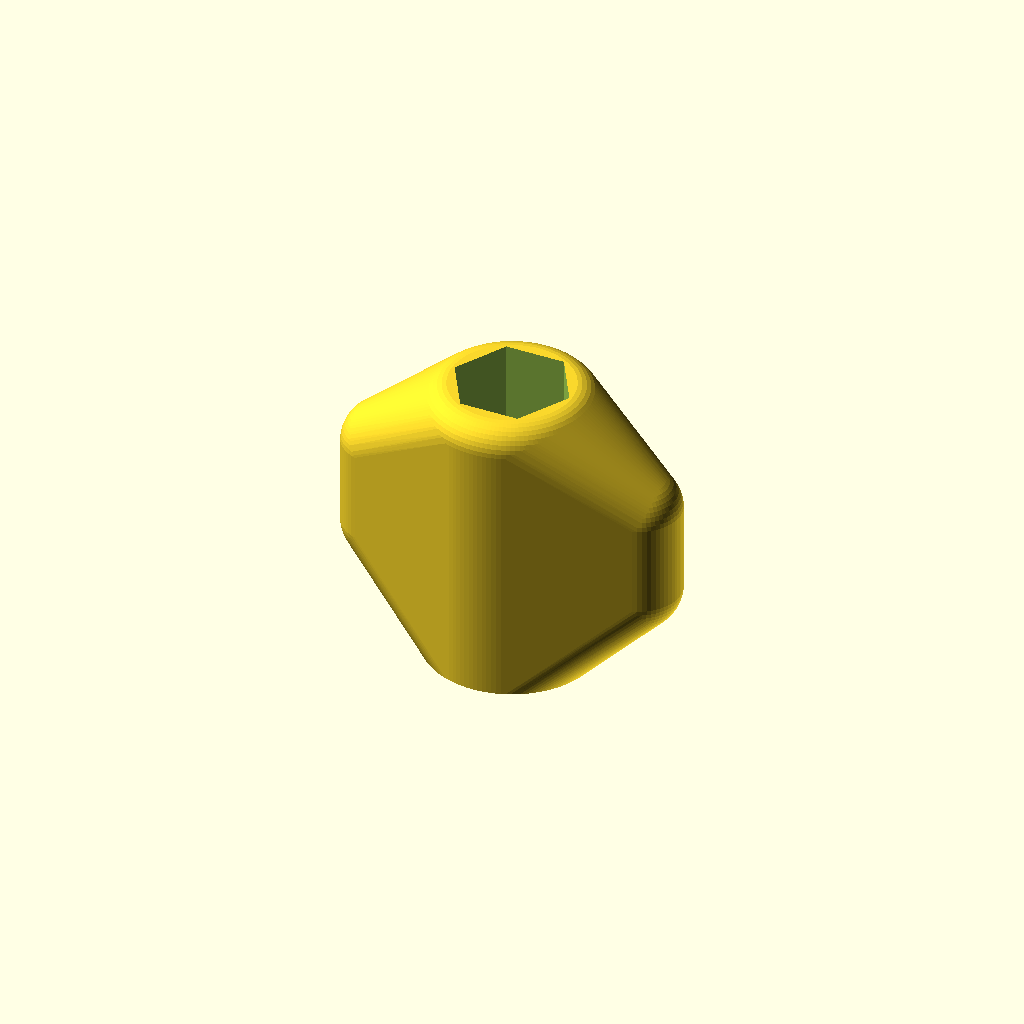
Cell 1: the model at its default parameters.
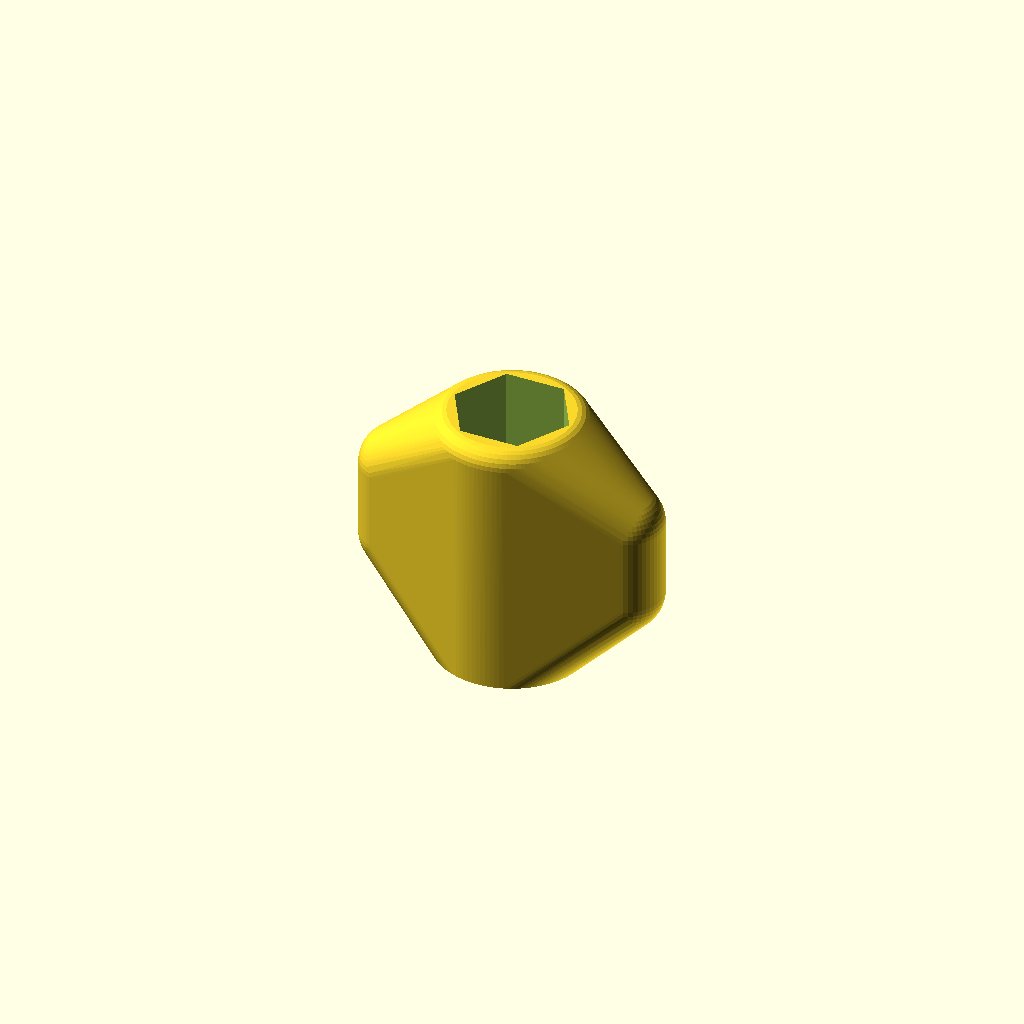
Cell 2 — preset "New set 1".
One fixed orthographic camera (rotation 55°, 0°, 25°; colour scheme Cornfield) for every cell.
The OpenSCAD source (models/big_thumb_nut_screw.scad):
/*
Screw heads for making nice thumb screws from regular hex screws
Projects: camera stab, cross-polarized flashes setup
1/4 inch jam nut that fixes the screwed-on sled in arbitrary orientation 
*/
$fs=1/2;
$fa=1/1;
bissl=1/100;
h=5.5;
wall=3;
id=8; //screw diameter
hex=13; //point-to-point measurement of hex screw head
handle=36;
n=6;

max_angle=45; //maximal printable angle without supports, inclination of flaps walls 

part="thumb_screw";//[thumb_screw,jam_screw]

module jam_nut() {
  #difference() {
    handle(d=handle,h=h+wall,n=n);
    cylinder(d=id,h=h+wall+bissl);
    translate([0,0,wall])cylinder($fn=6,d=hex,h=h+bissl);
  }
}

module handle(d,n,h) {
  difference() {
    union() {
      cylinder(d=d,h=h,$fn=2*n);
      for (i=[0:360/n:360]) {
        rotate([0,0,i])translate([d/2,0,0])cylinder(d=d*sin(90/n),h=h);
      }
    }
    for (i=[0:360/n:360]) {
      rotate([0,0,i+180/n])translate([d/2,0,-0.01])cylinder(d=d*sin(90/n),h=h+0.02);
    }
  }
}

module thumb_screw(bolt_d,hex_d,wall=3,angle=45,flap_d,flap_l,flap_h){
  flap_d=is_undef(flap_d)?hex_d/2+wall:flap_d;
  flap_l=is_undef(flap_l)?hex_d+2*wall:flap_l;
  flap_h=is_undef(flap_h)?hex_d+2*wall:flap_h;
  cyl_d=hex_d+2*wall;
  h=((flap_l-cyl_d/2-flap_d/2)+(flap_d/2)/cos(angle))/tan(angle);
  difference() {
    hull() {
      cylinder(d=cyl_d,h=h);
      rotate_extrude(angle=360,convexity=1) translate([cyl_d/2-wall,2*h+flap_h-flap_d-wall])circle(r=wall);
      for (tr=[
        [-flap_l+flap_d/2,0,h],
        [flap_l-flap_d/2,0,h],
        [-flap_l+flap_d/2,0,h+flap_h-flap_d],
        [flap_l-flap_d/2,0,h+flap_h-flap_d],
      ]) translate(tr) sphere (d=flap_d);
    }
    translate([0,0,-bissl])cylinder(d=bolt_d,h=100);
    translate([0,0,wall])cylinder(d=hex_d,h=100,$fn=6);
  }
}
if (part=="thumb_screw") thumb_screw(bolt_d=id,hex_d=hex,wall=wall,angle=max_angle);
if (part=="jam_screw") jam_nut();
Customizer parameters (derived from the source; name, type, default, range or options):
h: number, default 5.5
wall: number, default 3
id: number, default 8
hex: number, default 13
handle: number, default 36
n: number, default 6
max_angle: number, default 45
part: string, default "thumb_screw", options "thumb_screw", "jam_screw"
